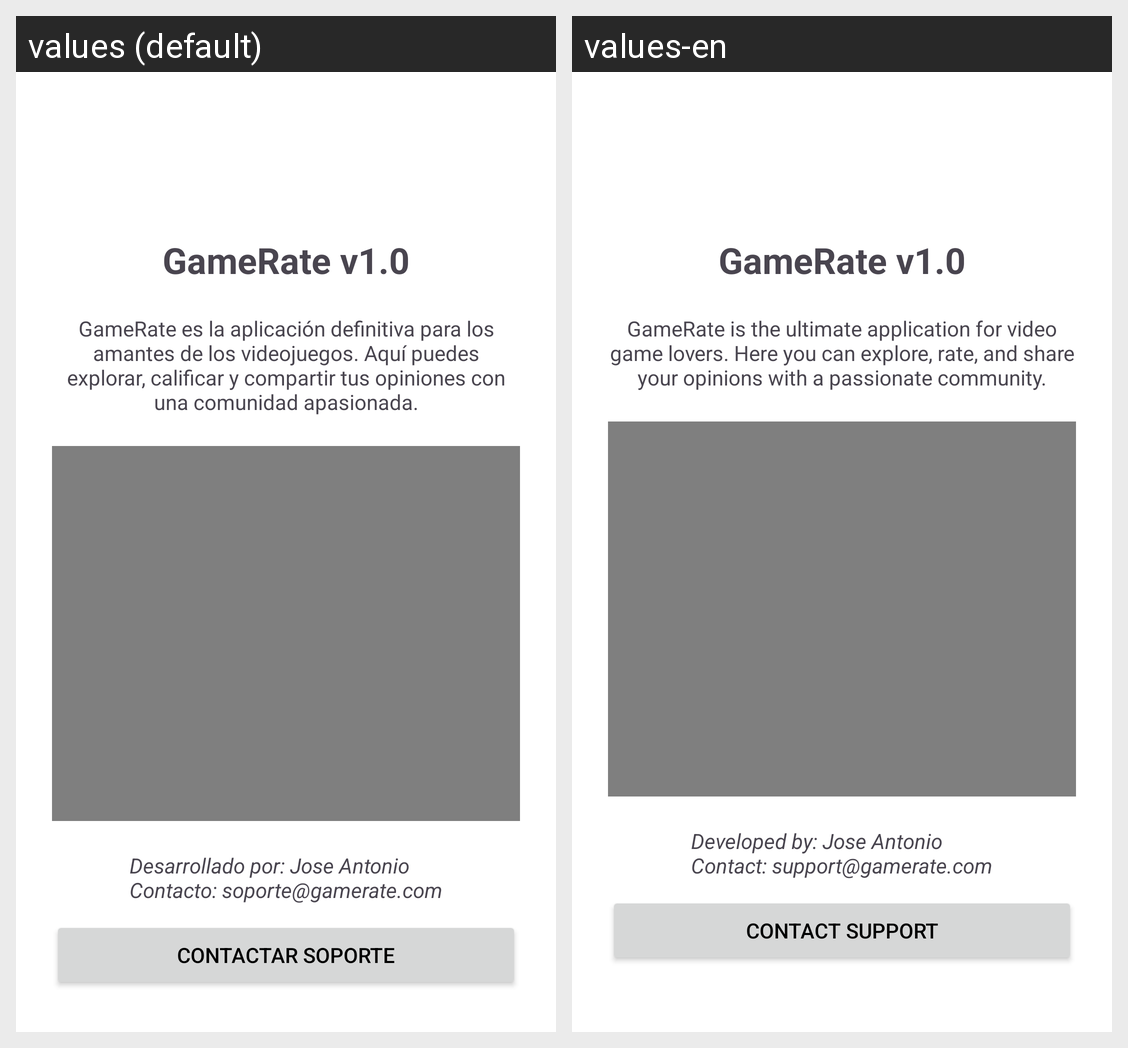

This grid shows one Android layout under two languages. Give, for every string resource on the screen, its name, the default text and each shown locale's text.
Android screen res/layout/activity_about.xml rendered under 2 locales, left to right: values (default), values-en. Device: Nexus 5 (rendered at 1080×1920; each locale shown at half size, 540×960, under a caption strip naming it); theme Theme.GameRate.
Strings drawn on this screen, with the default value and each locale's value (text and hints the layout hard-codes, and strings that could not be matched under every locale, appear in the picture but are not listed):

about_description
  values: GameRate es la aplicación definitiva para los amantes de los videojuegos. Aquí puedes explorar, calificar y compartir tus opiniones con una comunidad apasionada.
  values-en: GameRate is the ultimate application for video game lovers. Here you can explore, rate, and share your opinions with a passionate community.

about_contact
  values: Desarrollado por: Jose Antonio
      Contacto: soporte@gamerate.com
  values-en: Developed by: Jose Antonio
      Contact: support@gamerate.com

btn_soporte
  values: Contactar Soporte
  values-en: Contact Support
